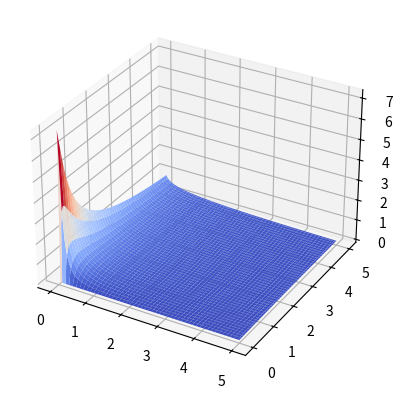

Reproduce this figure in Python.
import numpy as np
import matplotlib.pyplot as plt

a = np.linspace(0, 5, 100)
b = np.linspace(0, 5, 100)
A, B = np.meshgrid(a, b)

t = -np.log(A / (A + B)) / (A + B)

fig = plt.figure()
ax = fig.add_subplot(111, projection='3d')
ax.plot_surface(A, B, t, cmap='coolwarm')
plt.show()

